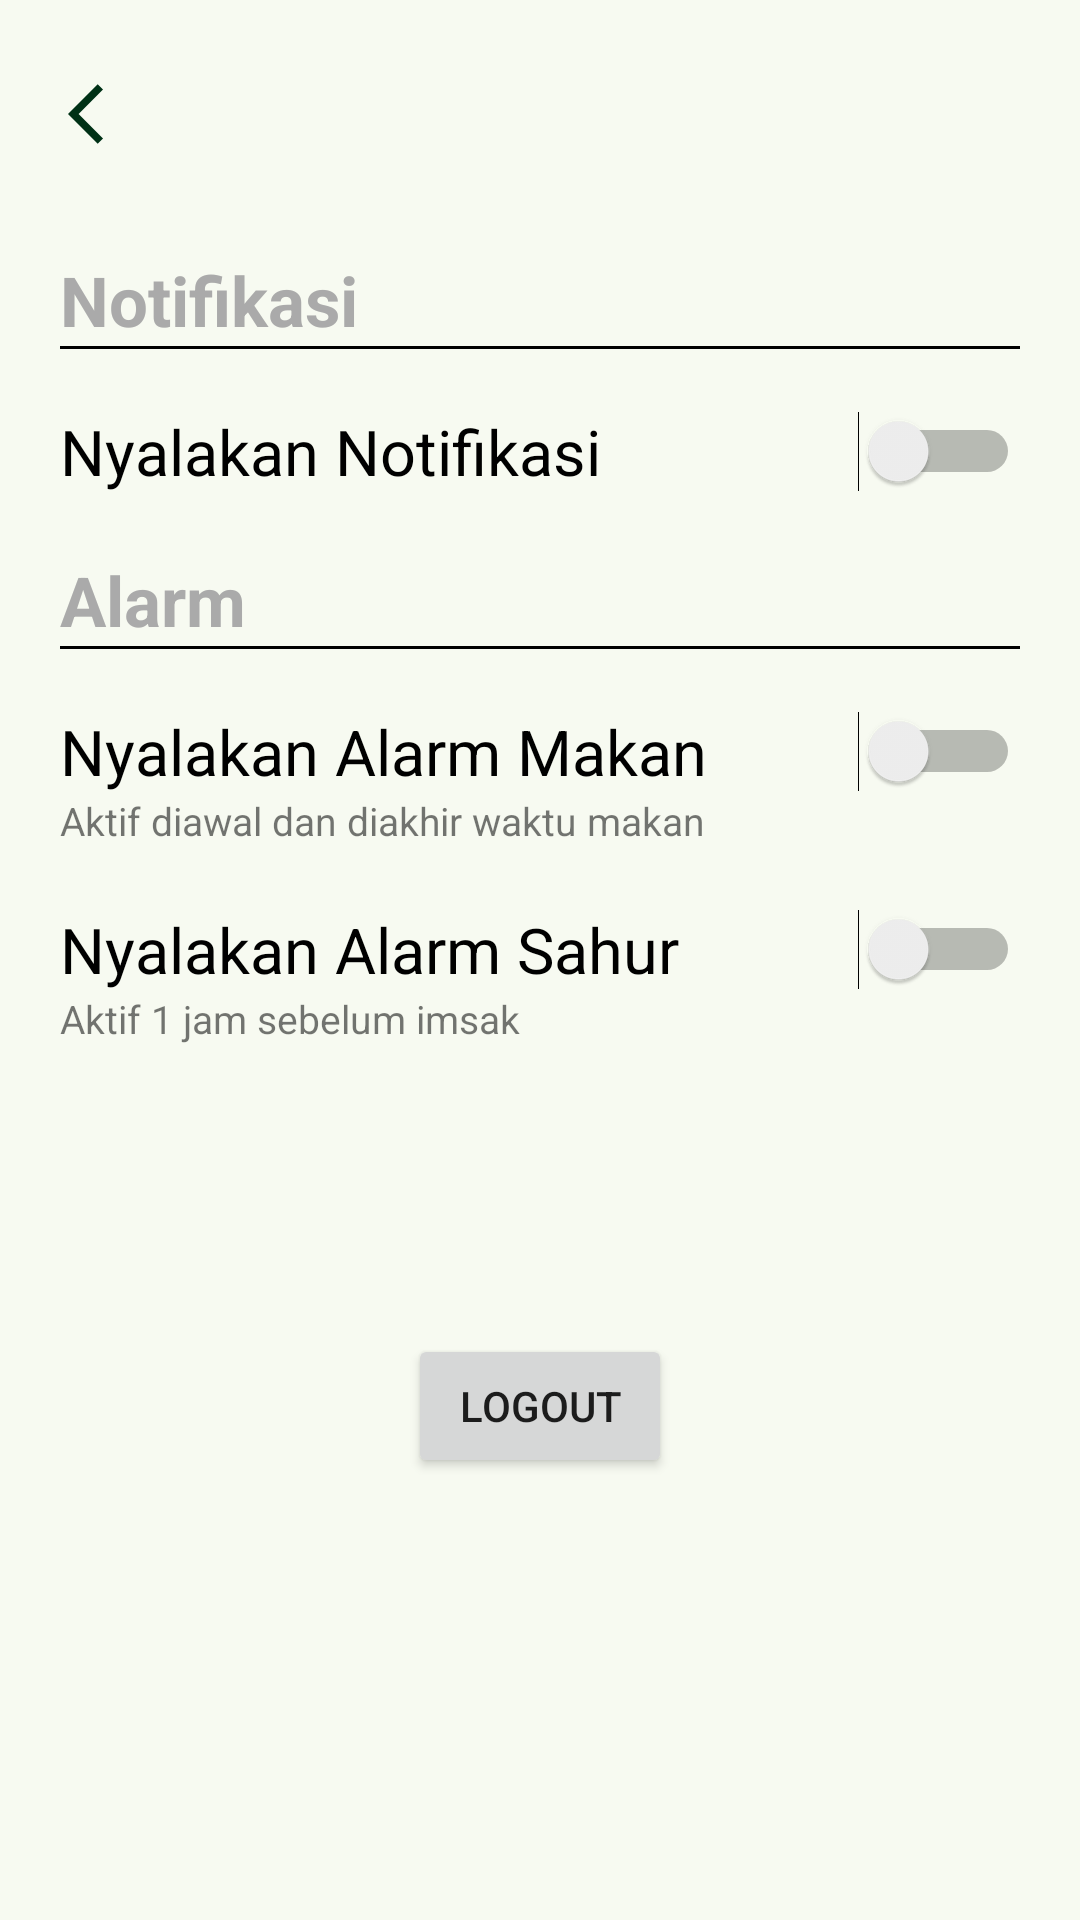

The Android layout XML behind this screen, and the referenced resources:
<!-- AndroidManifest.xml: application theme Theme.OcdXsunnah -->
<!-- res/layout/activity_setting.xml -->
<?xml version="1.0" encoding="utf-8"?>
<androidx.constraintlayout.widget.ConstraintLayout xmlns:android="http://schemas.android.com/apk/res/android"
    xmlns:app="http://schemas.android.com/apk/res-auto"
    xmlns:tools="http://schemas.android.com/tools"
    android:layout_width="match_parent"
    android:layout_height="match_parent"
    android:background="@color/background"
    tools:context=".Views.SettingActivity">

    <ImageButton
        android:id="@+id/btBack"
        android:layout_width="69dp"
        android:layout_height="76dp"
        android:background="@drawable/transparan"
        app:layout_constraintBottom_toBottomOf="parent"
        app:layout_constraintEnd_toEndOf="parent"
        app:layout_constraintHorizontal_bias="0.0"
        app:layout_constraintStart_toStartOf="parent"
        app:layout_constraintTop_toTopOf="parent"
        app:layout_constraintVertical_bias="0.0"
        app:srcCompat="@drawable/ic_back_35" />

    <LinearLayout
        android:layout_width="match_parent"
        android:layout_height="wrap_content"
        android:layout_margin="20dp"
        android:orientation="vertical"
        app:layout_constraintBottom_toBottomOf="parent"
        app:layout_constraintEnd_toEndOf="parent"
        app:layout_constraintHorizontal_bias="0.0"
        app:layout_constraintStart_toStartOf="parent"
        app:layout_constraintTop_toTopOf="parent"
        app:layout_constraintVertical_bias="0.192">

        <TextView
            android:layout_width="match_parent"
            android:layout_height="wrap_content"
            android:text="Notifikasi"
            android:textColor="@android:color/darker_gray"
            android:textSize="23dp"
            android:textStyle="bold" />

        <View
            android:layout_width="match_parent"
            android:layout_height="1dp"
            android:background="@android:color/background_dark" />

        <Switch
            android:id="@+id/notif"
            android:layout_width="match_parent"
            android:layout_height="wrap_content"
            android:layout_marginTop="20dp"
            android:text="Nyalakan Notifikasi"
            android:textSize="21dp" />

        <TextView
            android:layout_width="match_parent"
            android:layout_height="wrap_content"
            android:layout_marginTop="20dp"
            android:text="Alarm"
            android:textColor="@android:color/darker_gray"
            android:textSize="23dp"
            android:textStyle="bold" />

        <View
            android:layout_width="match_parent"
            android:layout_height="1dp"
            android:background="@android:color/background_dark" />

        <Switch
            android:id="@+id/alarmMakan"
            android:layout_width="match_parent"
            android:layout_height="wrap_content"
            android:layout_marginTop="20dp"
            android:text="Nyalakan Alarm Makan"
            android:textSize="21dp" />

        <TextView
            android:layout_width="match_parent"
            android:layout_height="wrap_content"
            android:text="Aktif diawal dan diakhir waktu makan"
            android:textSize="13dp" />

        <Switch
            android:id="@+id/alarmSahur"
            android:layout_width="match_parent"
            android:layout_height="wrap_content"
            android:layout_marginTop="20dp"
            android:text="Nyalakan Alarm Sahur"
            android:textSize="21dp" />

        <TextView
            android:id="@+id/textSahur"
            android:layout_width="match_parent"
            android:layout_height="wrap_content"
            android:text="Aktif 1 jam sebelum imsak"
            android:textSize="13dp" />

    </LinearLayout>

    <Button
        android:id="@+id/btLogout"
        android:layout_width="wrap_content"
        android:layout_height="wrap_content"
        android:text="logout"
        app:layout_constraintBottom_toBottomOf="parent"
        app:layout_constraintEnd_toEndOf="parent"
        app:layout_constraintStart_toStartOf="parent"
        app:layout_constraintTop_toTopOf="parent"
        app:layout_constraintVertical_bias="0.751" />

</androidx.constraintlayout.widget.ConstraintLayout>
<!-- resources referenced by this layout -->
<resources>
  <color name="background">#F7FAF1</color>
  <!-- drawable ic_back_35 (drawable) -->
  <vector android:height="24dp" android:tint="#003116"
      android:viewportHeight="24" android:viewportWidth="24"
      android:width="24dp" xmlns:android="http://schemas.android.com/apk/res/android">
      <path android:fillColor="@android:color/white" android:pathData="M11.67,3.87L9.9,2.1 0,12l9.9,9.9 1.77,-1.77L3.54,12z"/>
  </vector>
  <style name="Theme.OcdXsunnah" parent="Theme.MaterialComponents.DayNight.NoActionBar">
          
          <item name="colorPrimary">@color/hijauUtama</item>
          <item name="colorPrimaryVariant">@color/purple_700</item>
          <item name="colorOnPrimary">@color/white</item>
          
          <item name="colorSecondary">@color/teal_200</item>
          <item name="colorSecondaryVariant">@color/teal_700</item>
          <item name="colorOnSecondary">@color/black</item>
          
          <item name="android:statusBarColor" tools:targetApi="l">?attr/colorPrimaryVariant</item>
          
      </style>
  <color name="hijauUtama">#003116</color>
  <color name="purple_700">#FF3700B3</color>
  <color name="white">#FFFFFFFF</color>
  <color name="teal_200">#FF03DAC5</color>
  <color name="teal_700">#FF018786</color>
  <color name="black">#FF000000</color>
</resources>
